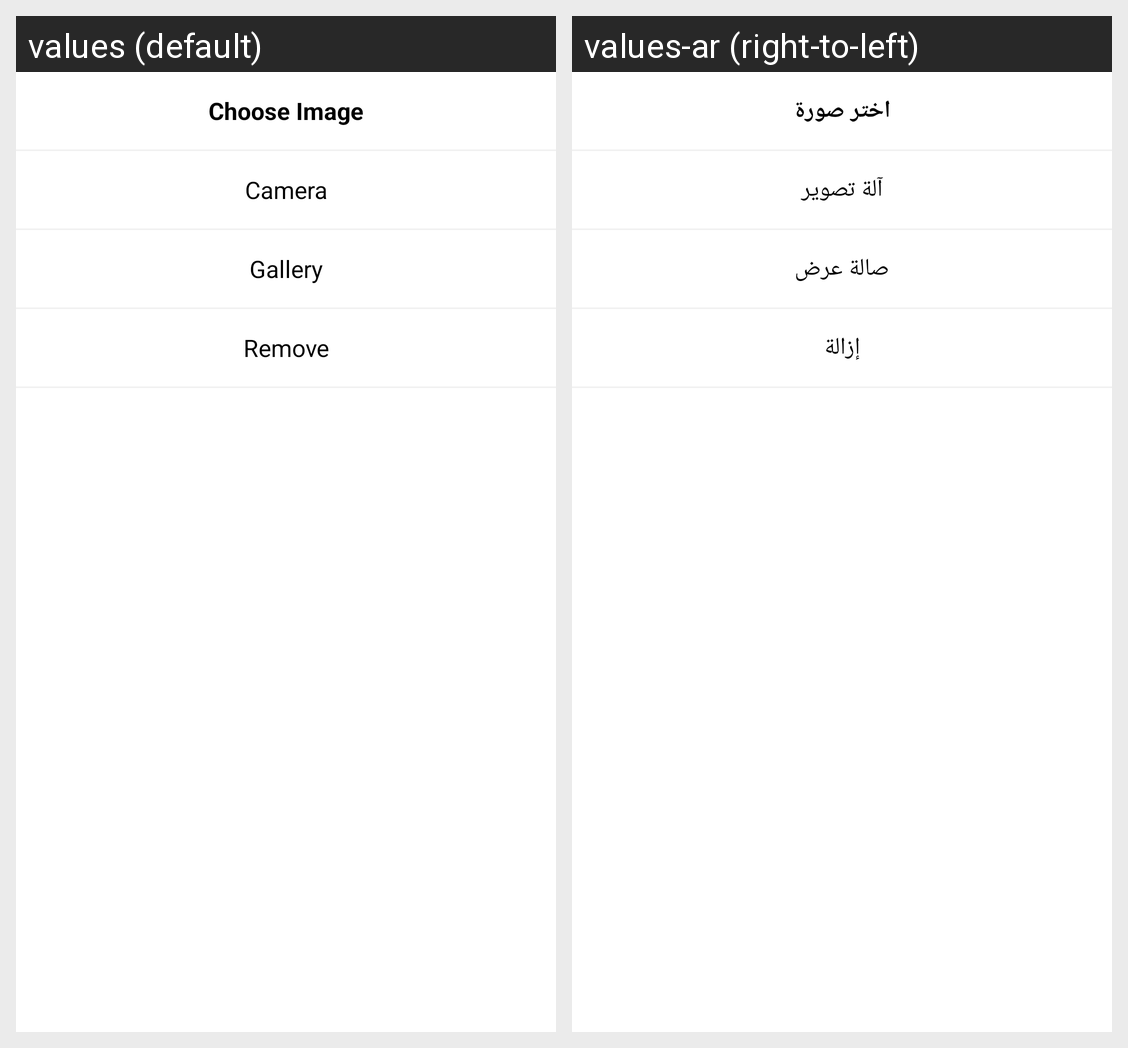

This grid shows one Android layout under two languages. Give, for every string resource on the screen, its name, the default text and each shown locale's text.
Android screen res/layout/file_dialog.xml rendered under 2 locales, left to right: values (default), values-ar (right-to-left). Device: Nexus 5 (rendered at 1080×1920; each locale shown at half size, 540×960, under a caption strip naming it); theme AppTheme.NoActionBar.
Strings drawn on this screen, with the default value and each locale's value (text and hints the layout hard-codes, and strings that could not be matched under every locale, appear in the picture but are not listed):

app_select_file
  values: Choose Image
  values-ar: اختر صورة

app_image
  values: Camera
  values-ar: آلة تصوير

app_browse
  values: Gallery
  values-ar: صالة عرض

remove_photo
  values: Remove
  values-ar: إزالة
